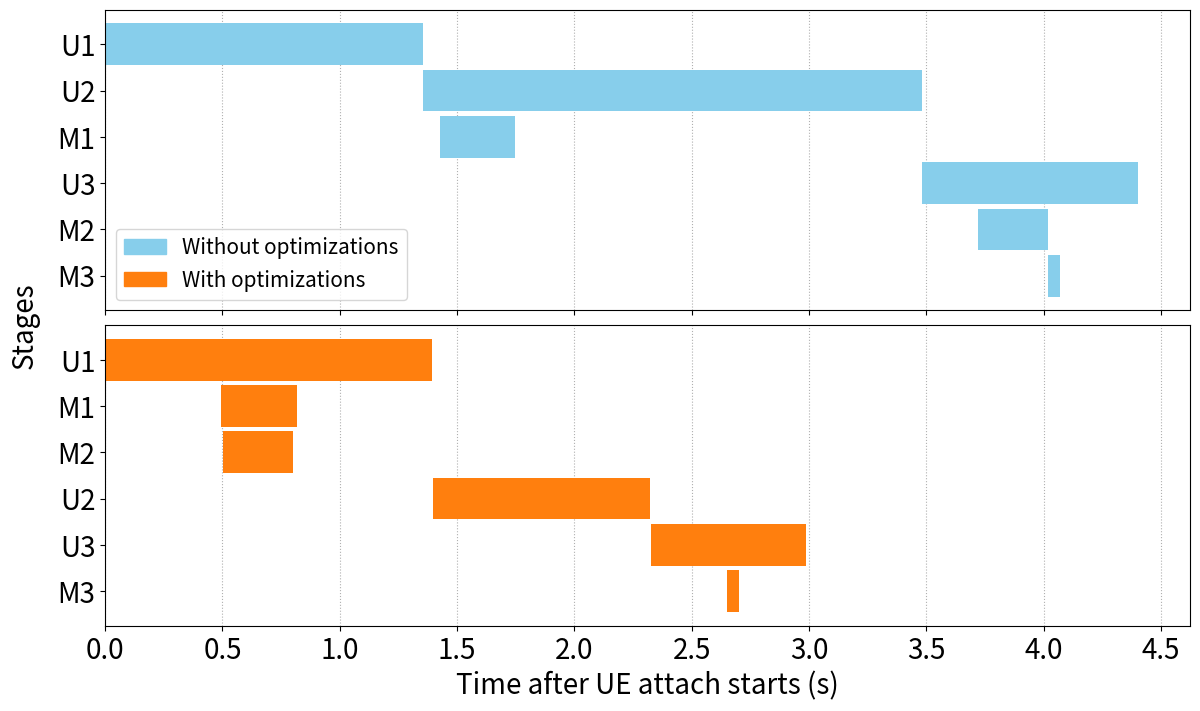

Generate this figure with matplotlib:
import matplotlib.pyplot as plt
import numpy as np
import matplotlib.patches as mpatches

def draw_gantt(data, ax, color):
    for i in range(len(data['start'])):
         start_point = data['start'][i]
         end_point = data['end'][i]
         ax.barh(data['index'][i], end_point - start_point, left=start_point, 
                height=0.9, align='center', 
                color=color)
    
    ax.grid(axis="x", linestyle = ':')
    ax.set_axisbelow(True)

def set_font(ax, font_size):
    for item in ([ax.title, ax.xaxis.label, ax.yaxis.label] +
             ax.get_xticklabels() + ax.get_yticklabels()):
        item.set_fontsize(font_size)

def main():
    labels = ['Without optimizations', 'With optimizations']
    colors = ['skyblue', 'tab:orange']

    without_opt = {
      'index': [5, 4, 3, 2, 1, 0],
      'start': [0, 1.357, 1.426, 3.482, 3.720, 4.018],
      'end': [1.356, 3.481, 1.747, 4.404, 4.017, 4.069]
    }
    
    with_opt = {
      'index': [5, 4, 3, 2, 1, 0],
      'start': [0, .495, .502, 1.396,  2.325, 2.651],
      'end': [1.395, .816, .799, 2.324, 2.986, 2.702]
    }

    # ax1 top, ax2 bottom
    fig, (ax1, ax2) = plt.subplots(2, 1, sharex=True, figsize=(14,8))
    fig.subplots_adjust(hspace=0.05)

    draw_gantt(without_opt, ax1, colors[0])
    draw_gantt(with_opt, ax2, colors[1])

    # Decoration
    ax1.set_yticks([5, 4, 3, 2, 1, 0])
    ax2.set_yticks([5, 4, 3, 2, 1, 0])
    ax1.set_xticks([])
    plt.xticks(ticks=np.arange(10) * 0.5)

    plt.xlabel('Time after UE attach starts (s)')
    ax2.text(-0.06, 1, 'Stages', rotation=90, 
        verticalalignment='center', horizontalalignment='right', 
        transform=ax2.transAxes, fontsize=20)
    
    ax1.set_yticklabels(['U1', 'U2', 'M1', 'U3', 'M2', 'M3'])
    ax2.set_yticklabels(['U1', 'M1', 'M2', 'U2', 'U3', 'M3'])

    patch0 = mpatches.Patch(color=colors[0], label=labels[0])
    patch1 = mpatches.Patch(color=colors[1], label=labels[1])
    ax1.legend(handles=[patch0, patch1], fontsize=15)

    set_font(ax1, 20)
    set_font(ax2, 20)
    
    plt.savefig('time_period.png')
    plt.savefig('time_period.svg')
    plt.show()

if __name__ == "__main__":
    main()

